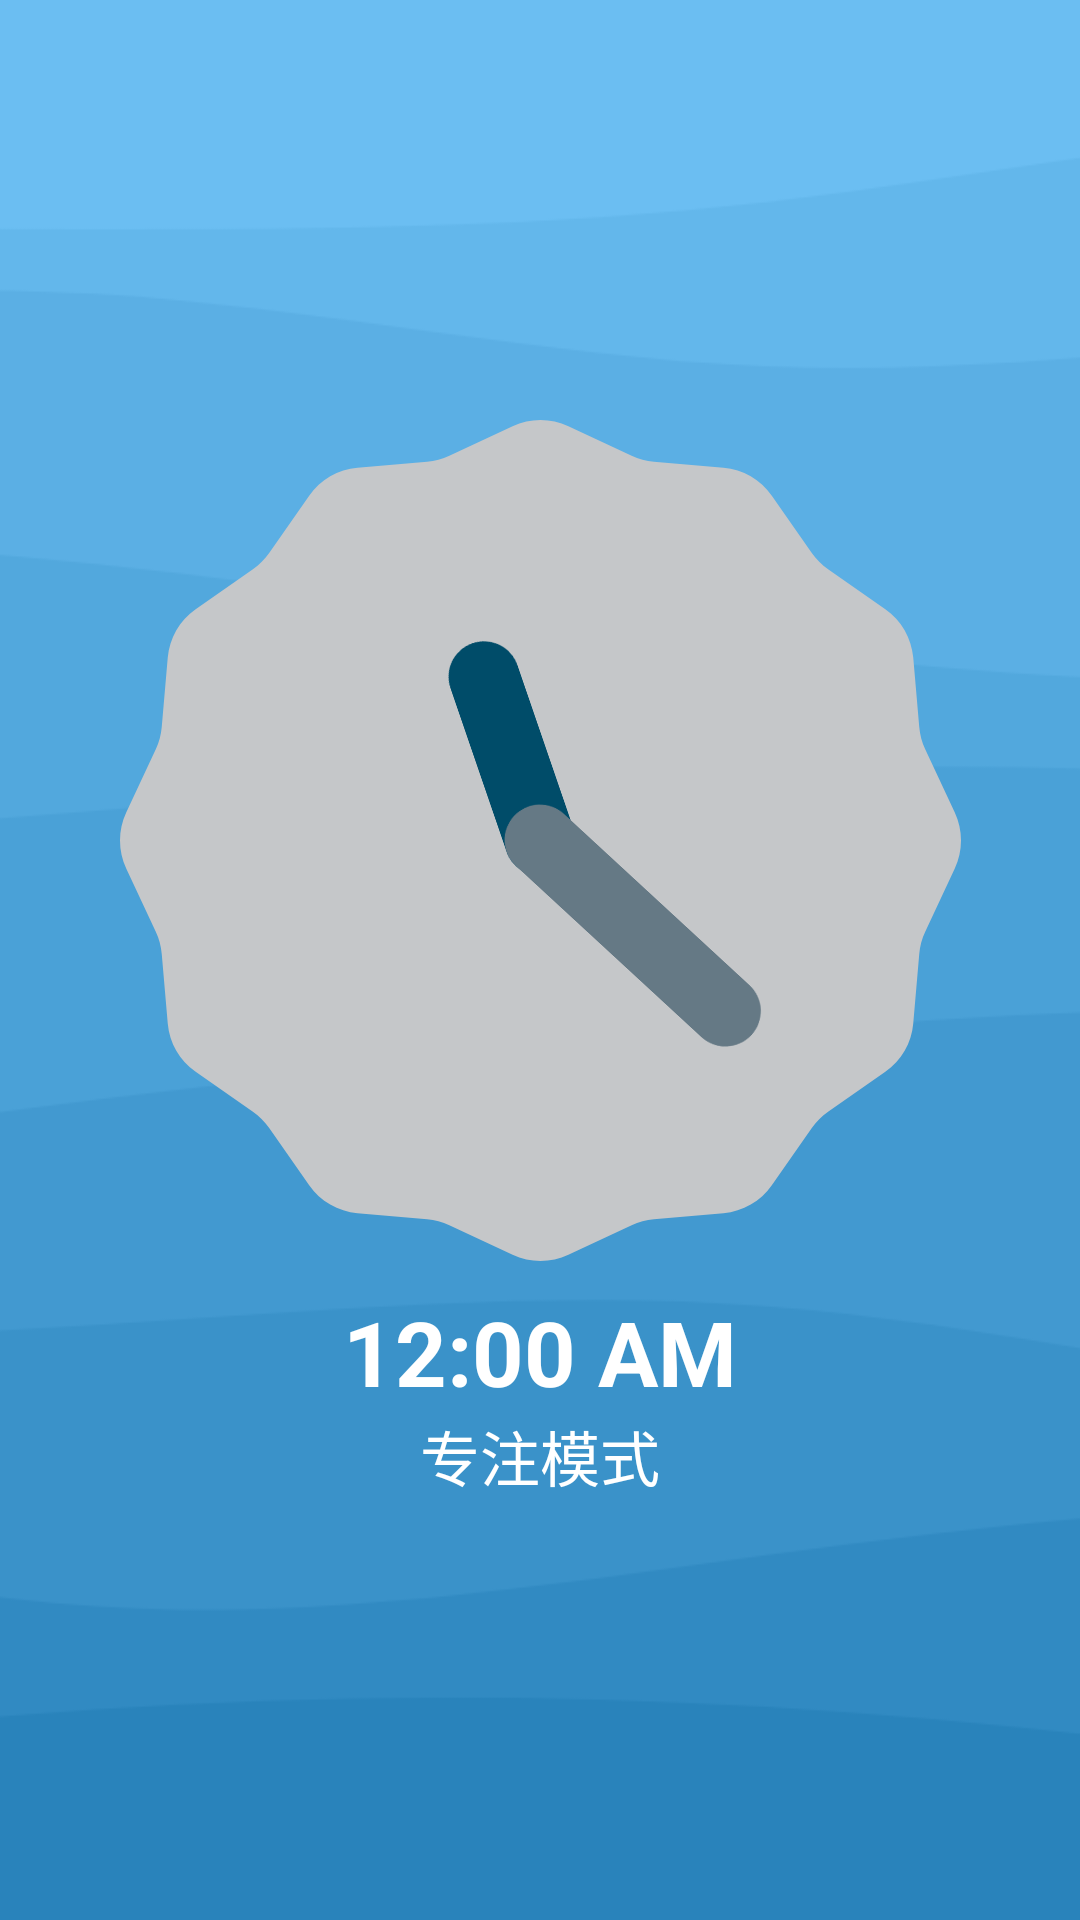

The Android layout XML behind this screen, and the referenced resources:
<!-- AndroidManifest.xml: application theme Theme.MidExam -->
<!-- res/layout/fragment_focus.xml -->
<?xml version="1.0" encoding="utf-8"?>
<androidx.constraintlayout.widget.ConstraintLayout xmlns:android="http://schemas.android.com/apk/res/android"
    xmlns:tools="http://schemas.android.com/tools"
    xmlns:app="http://schemas.android.com/apk/res-auto"
    android:layout_width="match_parent"
    android:layout_height="match_parent"
    tools:context=".fragment.FocusFragment">

    <View
        android:id="@+id/consume_touch_event"
        android:layout_width="match_parent"
        android:layout_height="match_parent"
        android:layout_marginStart="10dp"
        android:layout_marginTop="10dp"
        android:layout_marginEnd="10dp"
        android:layout_marginBottom="10dp"
        android:background="@drawable/square_all_10"
        android:backgroundTint="@color/black_transparent40"
        app:layout_constraintBottom_toBottomOf="parent"
        app:layout_constraintEnd_toEndOf="parent"
        app:layout_constraintStart_toStartOf="parent"
        app:layout_constraintTop_toTopOf="parent" />

    <androidx.constraintlayout.widget.ConstraintLayout
        android:layout_width="match_parent"
        android:layout_height="360dp"
        android:layout_marginStart="10dp"
        android:layout_marginEnd="10dp"
        app:layout_constraintBottom_toBottomOf="parent"
        app:layout_constraintEnd_toEndOf="parent"
        app:layout_constraintStart_toStartOf="parent"
        app:layout_constraintTop_toTopOf="parent">

        <AnalogClock
            android:id="@+id/focus_clock"
            android:layout_width="match_parent"
            android:layout_height="0dp"
            android:layout_marginBottom="10dp"
            app:layout_constraintBottom_toTopOf="@id/focus_clock_text"
            app:layout_constraintEnd_toEndOf="parent"
            app:layout_constraintStart_toStartOf="parent"
            app:layout_constraintTop_toTopOf="parent" />

        <TextClock
            android:id="@+id/focus_clock_text"
            android:layout_width="wrap_content"
            android:layout_height="wrap_content"
            android:textColor="@color/white"
            android:textSize="30sp"
            android:textStyle="bold"
            app:layout_constraintEnd_toEndOf="parent"
            app:layout_constraintStart_toStartOf="parent"
            app:layout_constraintBottom_toTopOf="@id/focus_text"/>


        <TextView
            android:id="@+id/focus_text"
            android:layout_width="wrap_content"
            android:layout_height="wrap_content"
            android:text="专注模式"
            android:textColor="@color/white"
            android:textSize="20sp"
            app:layout_constraintBottom_toBottomOf="parent"
            app:layout_constraintEnd_toEndOf="parent"
            app:layout_constraintStart_toStartOf="parent" />

    </androidx.constraintlayout.widget.ConstraintLayout>

</androidx.constraintlayout.widget.ConstraintLayout>
<!-- resources referenced by this layout -->
<resources>
  <color name="black_transparent40">#66000000</color>
  <color name="white">#FFFFFFFF</color>
  <style name="Theme.MidExam" parent="Base.Theme.MidExam">
          <item name="colorPrimary">@color/blue</item>
          
          <item name="android:windowBackground">@drawable/wave_vertical</item>
      </style>
  <style name="Base.Theme.MidExam" parent="Theme.Material3.DynamicColors.DayNight.NoActionBar">
  
      </style>
  <color name="blue">#2983bb</color>
  <!-- drawable wave_vertical: png bitmap (drawable, 8516 bytes) -->
</resources>
